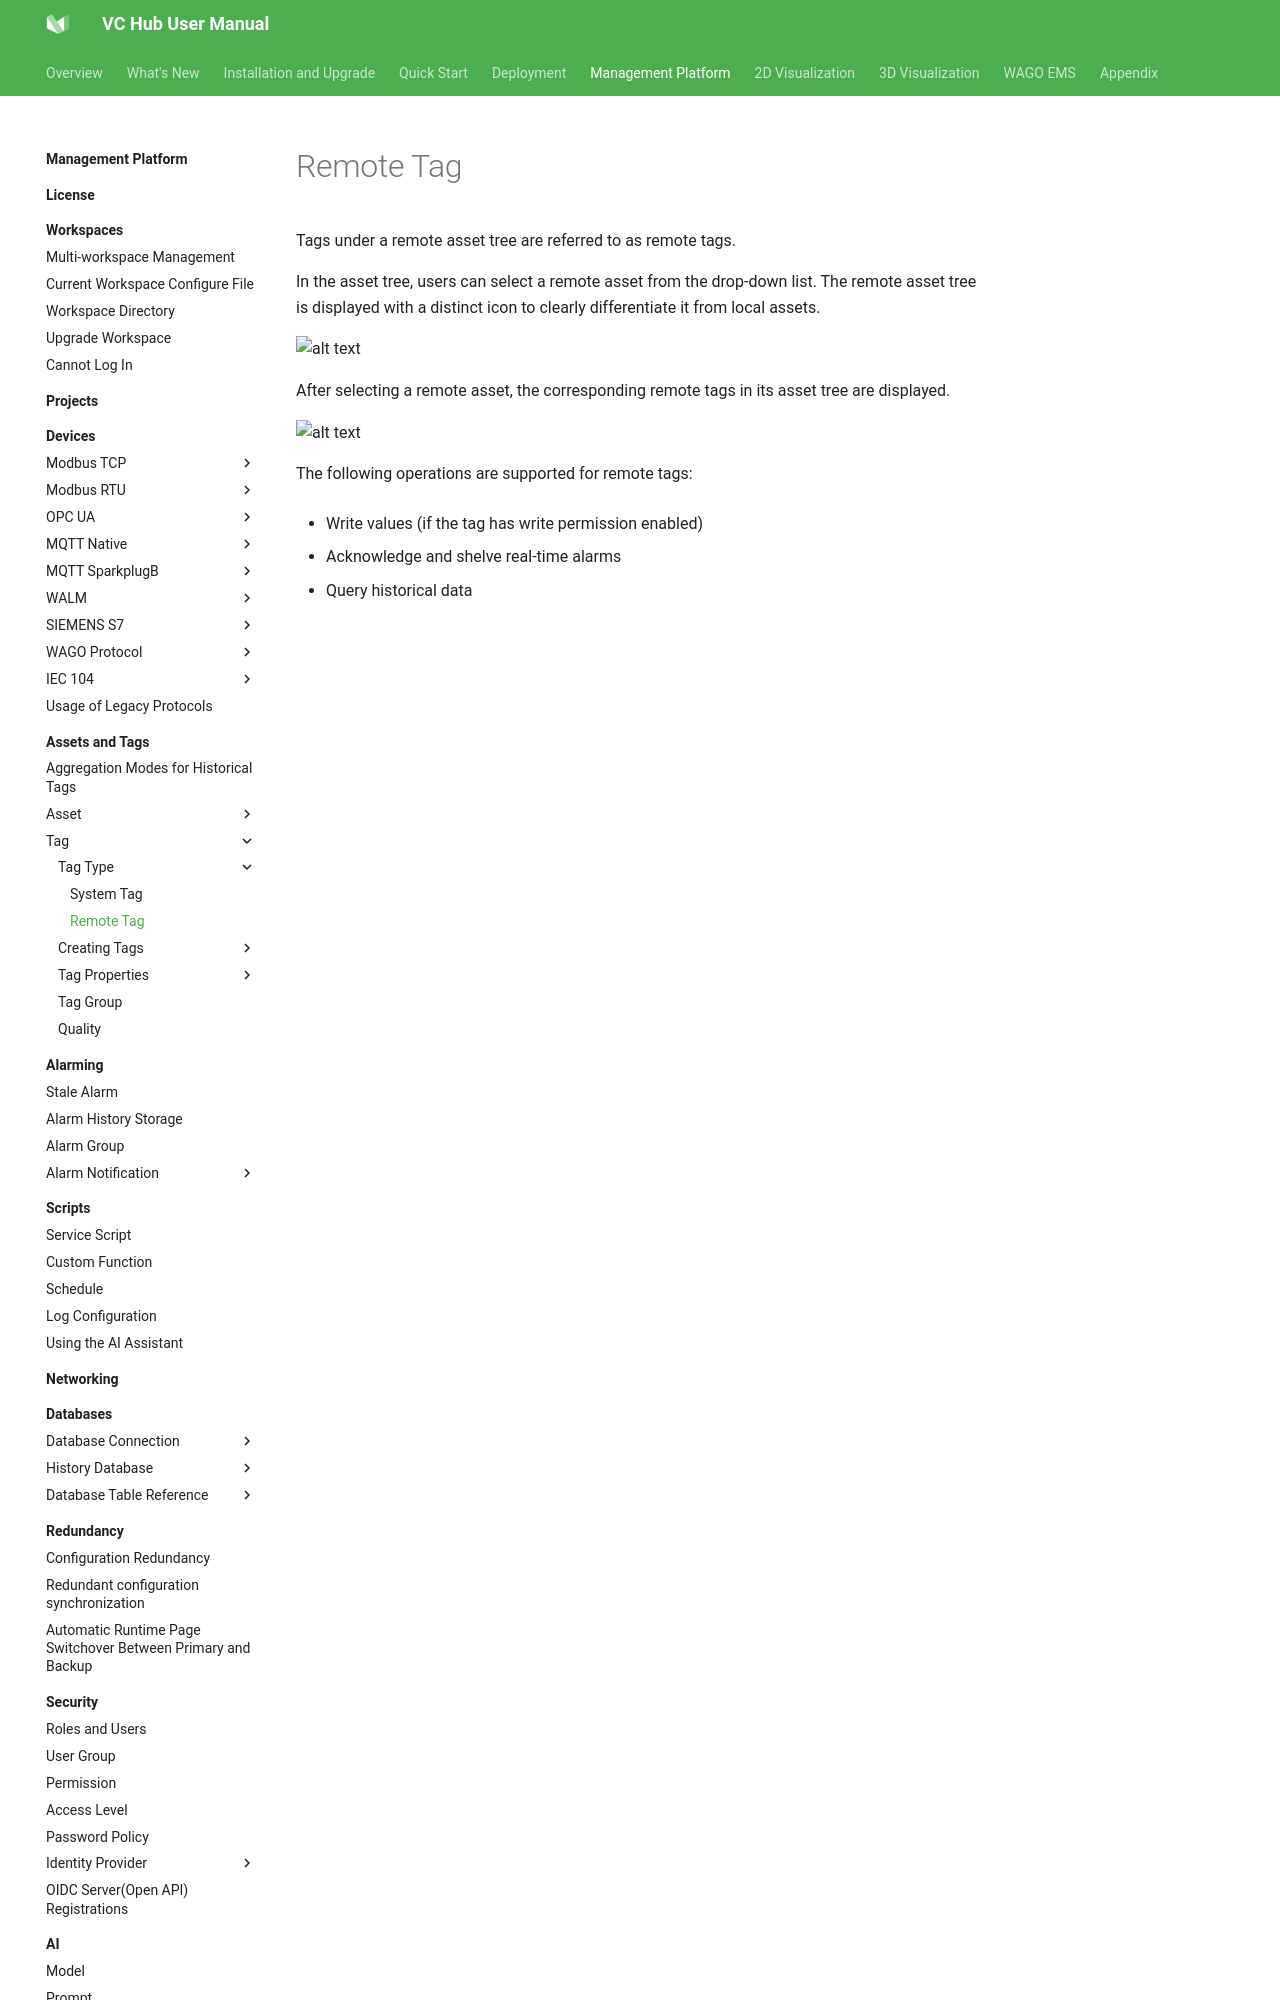

repository: mm-zzg/vchub-en-v52 · page: management-platform/assets-and-tags/tag/tag-type/remote-tag/index.html · generator: mkdocs

# Remote Tag

Tags under a remote asset tree are referred to as remote tags.

In the asset tree, users can select a remote asset from the drop-down list. The remote asset tree is displayed with a distinct icon to clearly differentiate it from local assets.

![alt text](13.png)

After selecting a remote asset, the corresponding remote tags in its asset tree are displayed.

![alt text](14.png)
